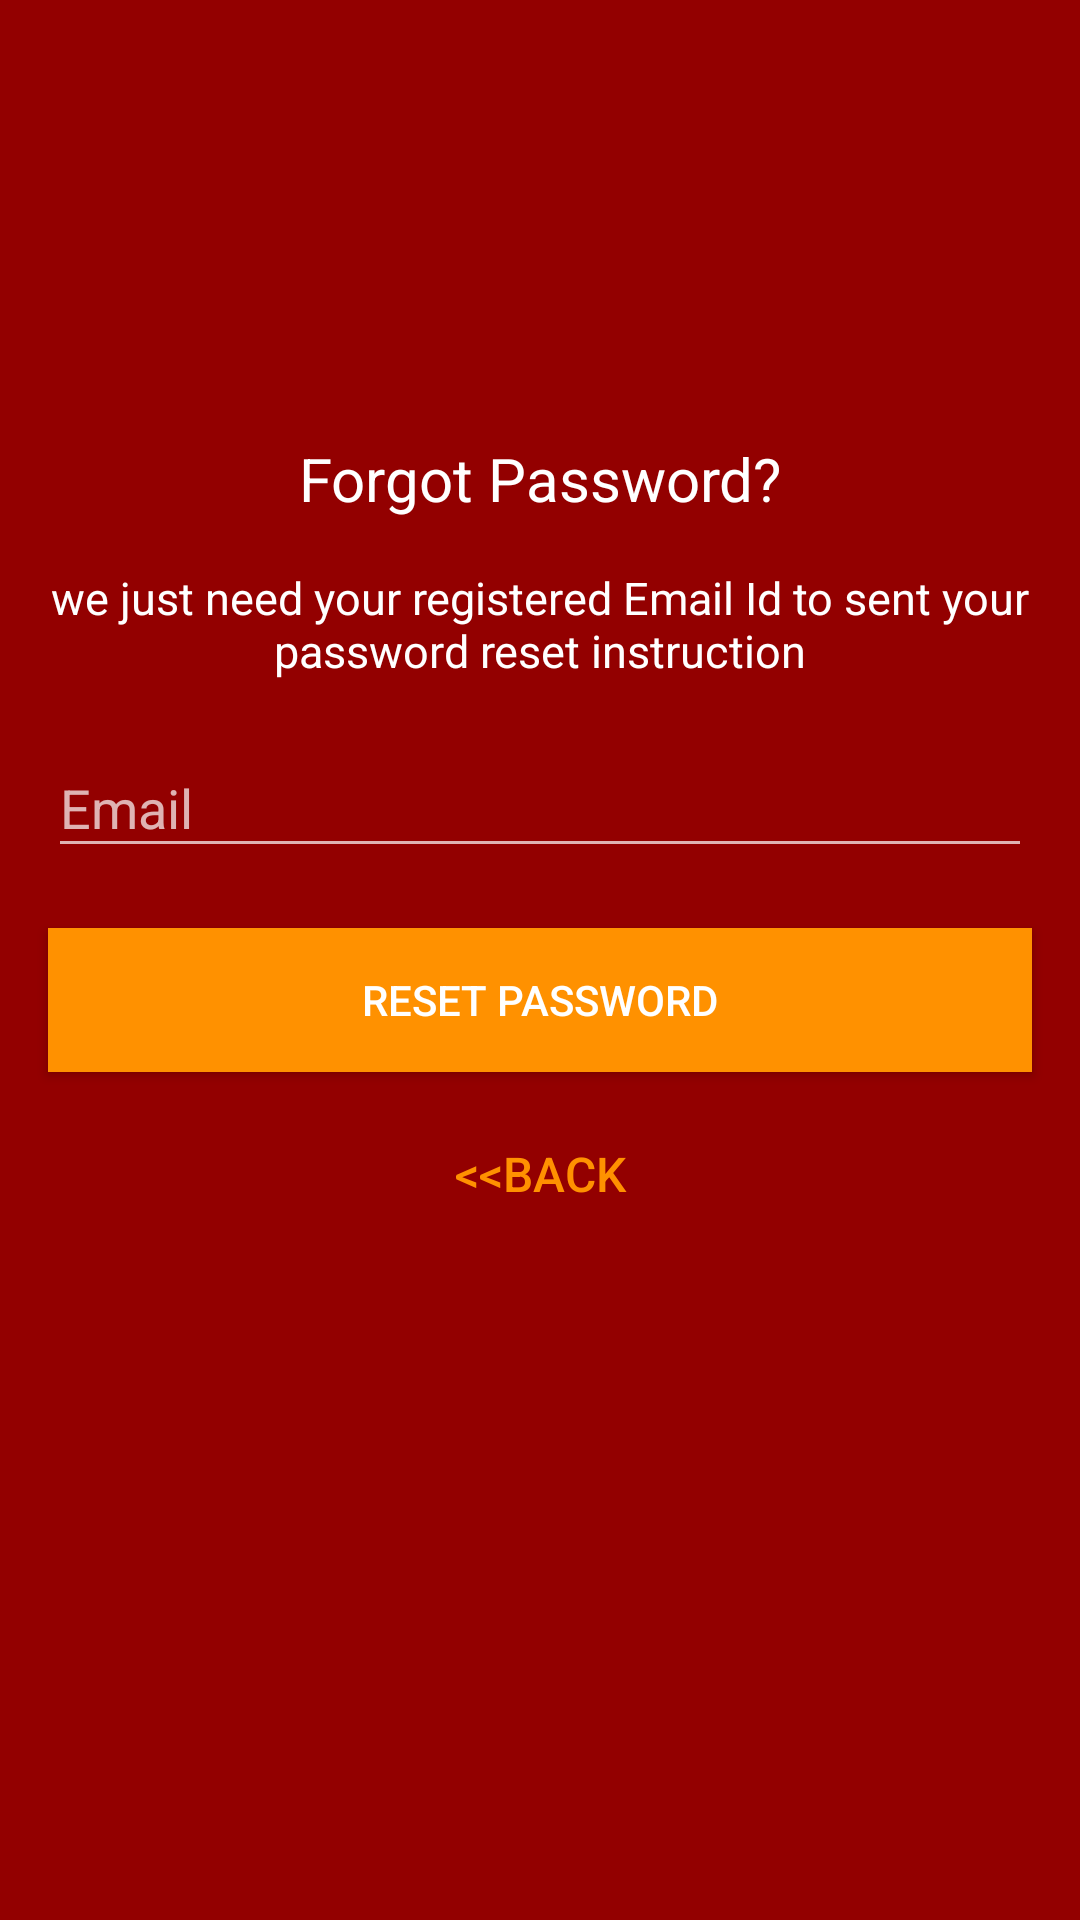

Write the Android layout XML for this screen, with the resource values it uses.
<!-- AndroidManifest.xml: activity theme Theme.AppCompat.NoActionBar -->
<!-- res/layout/activity_reset.xml -->
<?xml version="1.0" encoding="utf-8"?>
<android.support.constraint.ConstraintLayout xmlns:android="http://schemas.android.com/apk/res/android"
    xmlns:app="http://schemas.android.com/apk/res-auto"
    xmlns:tools="http://schemas.android.com/tools"
    android:layout_width="match_parent"
    android:layout_height="match_parent"
    android:background="@color/colorPrimaryDark"
    tools:context=".Activities.ResetActivity">

    <ImageView
        android:id="@+id/imageView"
        android:layout_width="100dp"
        android:layout_height="100dp"
        android:layout_marginEnd="16dp"
        android:layout_marginLeft="16dp"
        android:layout_marginRight="16dp"
        android:layout_marginStart="16dp"
        android:layout_marginTop="16dp"
        app:layout_constraintLeft_toLeftOf="parent"
        app:layout_constraintRight_toRightOf="parent"
        app:layout_constraintTop_toTopOf="parent"
        app:srcCompat="@drawable/common_google_signin_btn_icon_light" />

    <TextView
        android:id="@+id/textview"
        android:layout_width="wrap_content"
        android:layout_height="wrap_content"
        android:layout_marginLeft="8dp"
        android:layout_marginRight="8dp"
        android:layout_marginTop="30dp"
        android:text="@string/lbl_forgot_password"
        android:textColor="@android:color/white"
        android:textSize="20sp"
        app:layout_constraintLeft_toLeftOf="parent"
        app:layout_constraintRight_toRightOf="parent"
        app:layout_constraintTop_toBottomOf="@+id/imageView"
        android:layout_marginStart="8dp"
        android:layout_marginEnd="8dp" />

    <TextView
        android:id="@+id/textView3"
        android:layout_width="wrap_content"
        android:layout_height="wrap_content"
        android:layout_marginLeft="16dp"
        android:layout_marginRight="16dp"
        android:layout_marginTop="16dp"
        android:text="@string/forgot_instruction"
        android:textAlignment="center"
        android:textColor="@android:color/white"
        android:textSize="15sp"
        app:layout_constraintLeft_toLeftOf="parent"
        app:layout_constraintRight_toRightOf="parent"
        app:layout_constraintTop_toBottomOf="@+id/textview"
        android:layout_marginStart="16dp"
        android:layout_marginEnd="16dp" />

    <android.support.design.widget.TextInputLayout
        android:layout_width="0dp"
        android:layout_height="wrap_content"
        android:layout_marginLeft="16dp"
        android:layout_marginRight="16dp"
        android:layout_marginTop="10dp"
        app:layout_constraintLeft_toLeftOf="parent"
        app:layout_constraintRight_toRightOf="parent"
        app:layout_constraintTop_toBottomOf="@+id/textView3"
        android:id="@+id/textInputLayout5"
        android:layout_marginStart="16dp"
        android:layout_marginEnd="16dp">

        <EditText
            android:id="@+id/edit_forgot_pass"
            android:layout_width="match_parent"
            android:layout_height="wrap_content"
            android:hint="@string/hint_email"
            android:maxLines="1"
            android:textColor="@android:color/white"
            android:textColorHint="@color/colorSecondary" />
    </android.support.design.widget.TextInputLayout>

    <Button
        android:id="@+id/button_goto_email"
        android:layout_width="0dp"
        android:layout_height="wrap_content"
        android:layout_marginLeft="16dp"
        android:layout_marginRight="16dp"
        android:layout_marginTop="20dp"
        android:background="@color/colorSecondary"
        android:text="@string/btn_reset_pass"
        app:layout_constraintLeft_toLeftOf="parent"
        app:layout_constraintRight_toRightOf="parent"
        app:layout_constraintTop_toBottomOf="@+id/textInputLayout5"
        android:layout_marginStart="16dp"
        android:layout_marginEnd="16dp" />

    <Button
        android:id="@+id/btn_back"
        android:layout_width="0dp"
        android:layout_height="wrap_content"
        android:layout_marginLeft="16dp"
        android:layout_marginRight="16dp"
        android:layout_marginTop="10dp"
        android:background="@null"
        android:text="@string/btn_label_back"
        android:textColor="@color/colorSecondary"
        android:textSize="16sp"
        app:layout_constraintLeft_toLeftOf="parent"
        app:layout_constraintRight_toRightOf="parent"
        app:layout_constraintTop_toBottomOf="@+id/button_goto_email"
        tools:textAllCaps="false"
        app:layout_constraintHorizontal_bias="0.0"
        android:layout_marginStart="16dp"
        android:layout_marginEnd="16dp" />
    <ProgressBar
        android:id="@+id/progressBar2"
        android:layout_width="0dp"
        android:layout_height="0dp"
        android:layout_gravity="center|bottom"
        android:visibility="gone"
        app:layout_constraintBottom_toBottomOf="parent"
        app:layout_constraintLeft_toLeftOf="parent"
        app:layout_constraintRight_toRightOf="parent"
        app:layout_constraintTop_toBottomOf="@+id/btn_back" />
</android.support.constraint.ConstraintLayout>
<!-- resources referenced by this layout -->
<resources>
  <color name="colorPrimaryDark">#930000</color>
  <color name="colorSecondary">#ff9100</color>
  <string name="btn_label_back">&lt;&lt;Back</string>
  <string name="btn_reset_pass">Reset Password</string>
  <string name="forgot_instruction">we just need your registered Email Id to sent your password reset instruction</string>
  <string name="hint_email">Email</string>
  <string name="lbl_forgot_password">Forgot Password?</string>
</resources>
